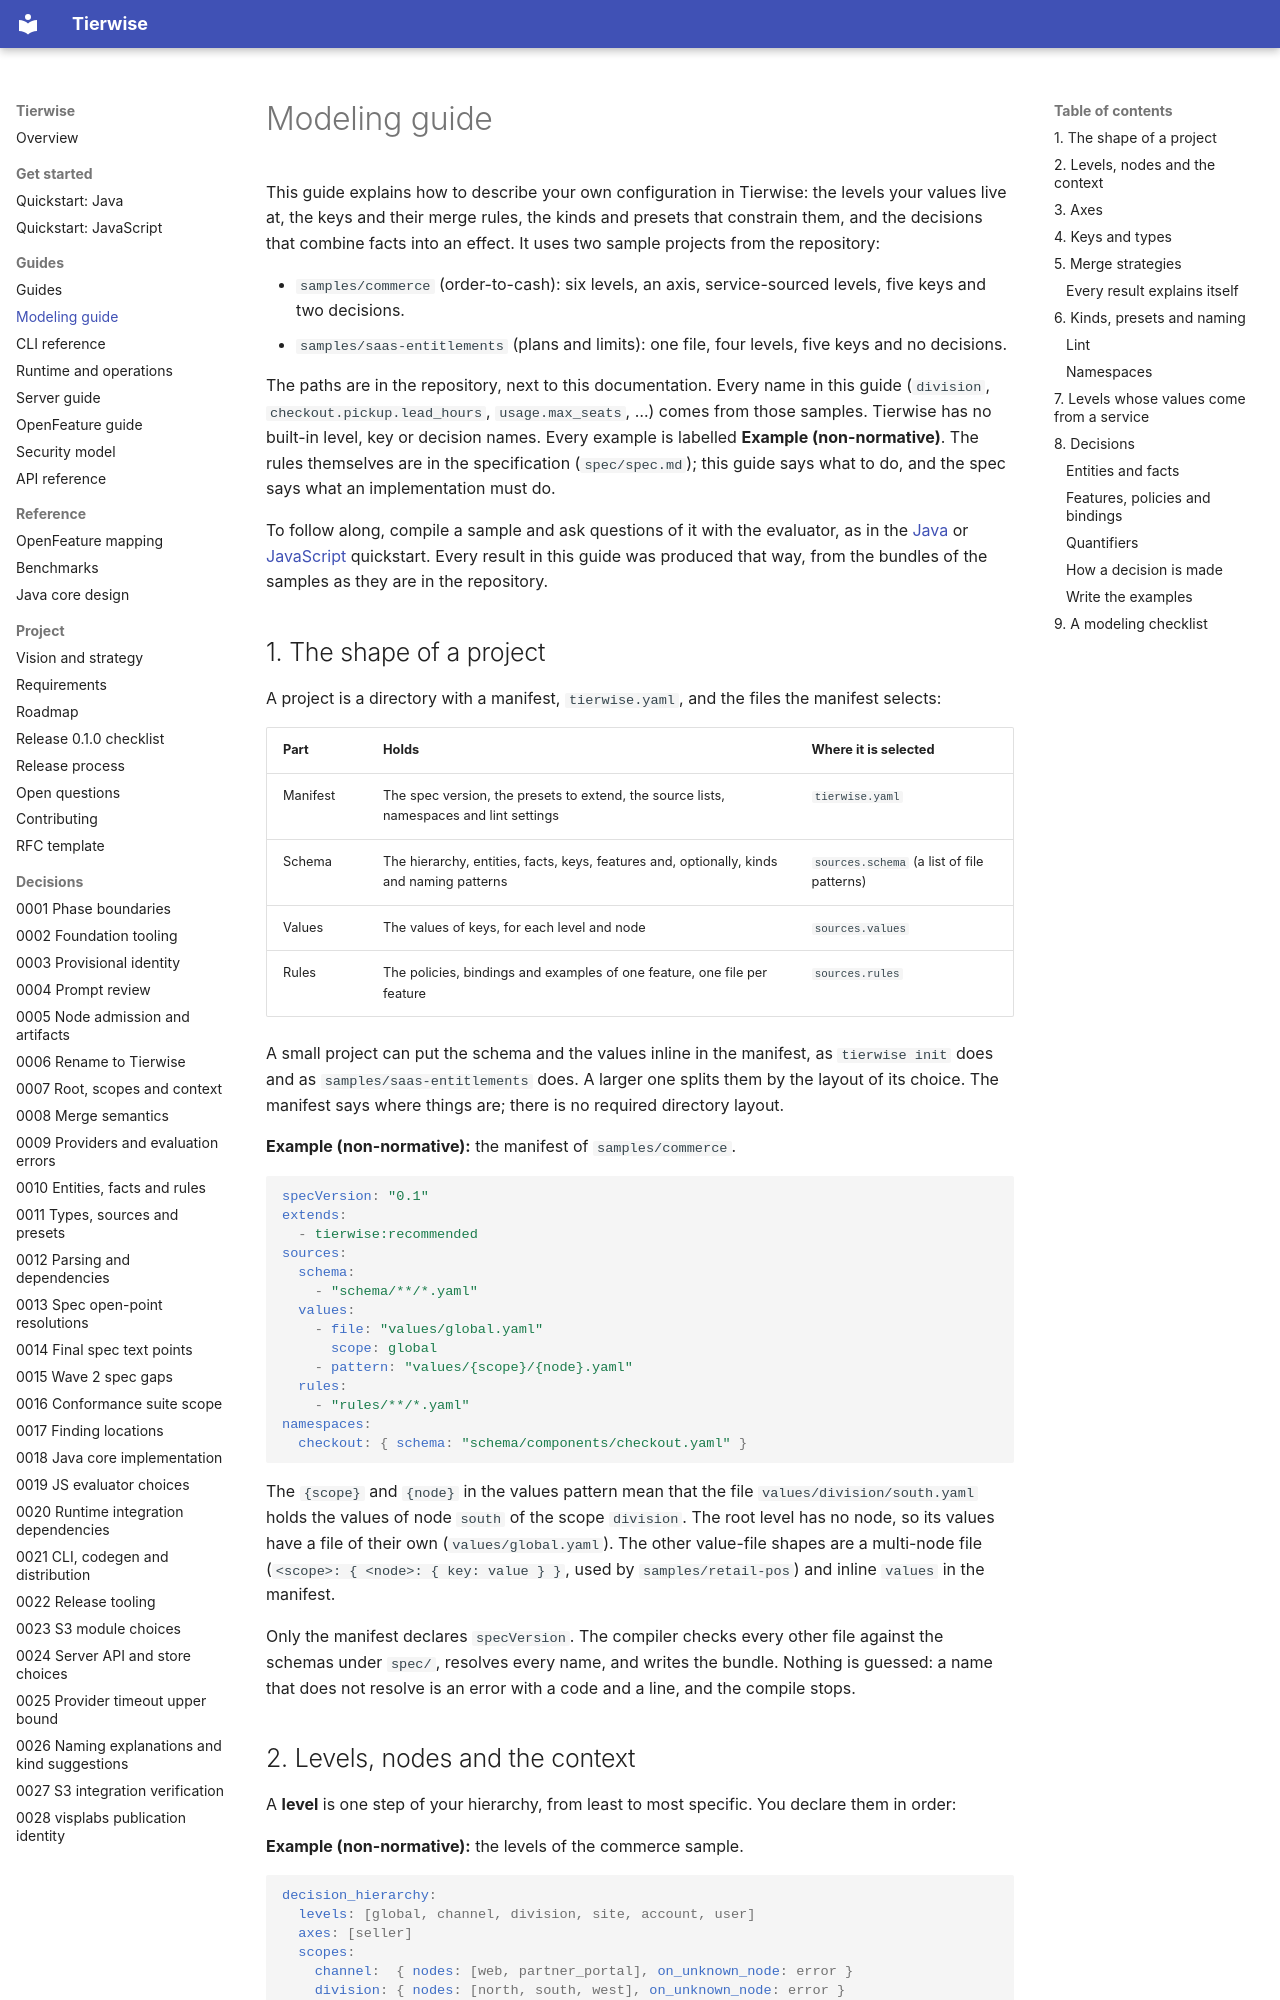

repository: djkeshawa/visp-tierwise · page: guides/modeling/index.html · generator: mkdocs

# Modeling guide

This guide explains how to describe your own configuration in Tierwise: the levels your values live at, the keys
and their merge rules, the kinds and presets that constrain them, and the decisions that combine facts into an
effect. It uses two sample projects from the repository:

- `samples/commerce` (order-to-cash): six levels, an axis, service-sourced levels, five keys and two decisions.
- `samples/saas-entitlements` (plans and limits): one file, four levels, five keys and no decisions.

The paths are in the repository, next to this documentation. Every name in this guide (`division`,
`checkout.pickup.lead_hours`, `usage.max_seats`, …) comes from those samples. Tierwise has no built-in level, key or
decision names. Every example is labelled **Example (non-normative)**. The rules themselves are in the
specification (`spec/spec.md`); this guide says what to do, and the spec says what an implementation must do.

To follow along, compile a sample and ask questions of it with the evaluator, as in the
[Java](../quickstart-java.md) or [JavaScript](../quickstart-js.md) quickstart. Every result in this guide was
produced that way, from the bundles of the samples as they are in the repository.

## 1. The shape of a project

A project is a directory with a manifest, `tierwise.yaml`, and the files the manifest selects:

| Part | Holds | Where it is selected |
| --- | --- | --- |
| Manifest | The spec version, the presets to extend, the source lists, namespaces and lint settings | `tierwise.yaml` |
| Schema | The hierarchy, entities, facts, keys, features and, optionally, kinds and naming patterns | `sources.schema` (a list of file patterns) |
| Values | The values of keys, for each level and node | `sources.values` |
| Rules | The policies, bindings and examples of one feature, one file per feature | `sources.rules` |

A small project can put the schema and the values inline in the manifest, as `tierwise init` does and as
`samples/saas-entitlements` does. A larger one splits them by the layout of its choice. The manifest says where
things are; there is no required directory layout.

**Example (non-normative):** the manifest of `samples/commerce`.

```yaml
specVersion: "0.1"
extends:
  - tierwise:recommended
sources:
  schema:
    - "schema/**/*.yaml"
  values:
    - file: "values/global.yaml"
      scope: global
    - pattern: "values/{scope}/{node}.yaml"
  rules:
    - "rules/**/*.yaml"
namespaces:
  checkout: { schema: "schema/components/checkout.yaml" }
```

The `{scope}` and `{node}` in the values pattern mean that the file `values/division/south.yaml` holds the
values of node `south` of the scope `division`. The root level has no node, so its values have a file of their
own (`values/global.yaml`). The other value-file shapes are a multi-node file (`<scope>: { <node>: { key: value } }`,
used by `samples/retail-pos`) and inline `values` in the manifest.

Only the manifest declares `specVersion`. The compiler checks every other file against the schemas under `spec/`,
resolves every name, and writes the bundle. Nothing is guessed: a name that does not resolve is an error with a
code and a line, and the compile stops.
